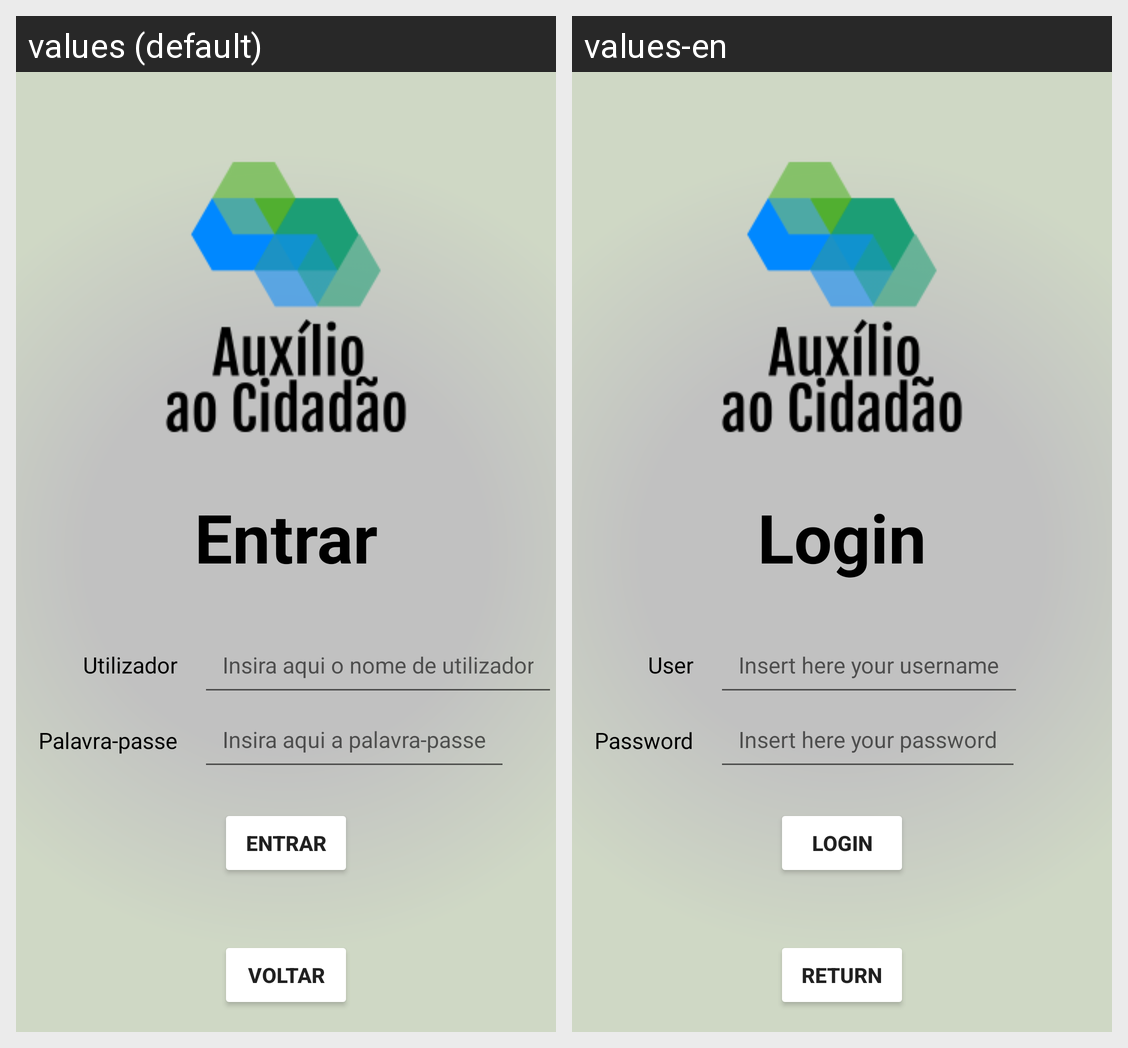

For this localized Android screen grid, give each drawn string resource with its value in every locale shown.
Android screen res/layout/activity_login.xml rendered under 2 locales, left to right: values (default), values-en. Device: Nexus 5 (rendered at 1080×1920; each locale shown at half size, 540×960, under a caption strip naming it); theme Theme.AuxilioCidadao.NoActionBar.
Strings drawn on this screen, with the default value and each locale's value (text and hints the layout hard-codes, and strings that could not be matched under every locale, appear in the picture but are not listed):

msg_login_login
  values: Entrar
  values-en: Login

texto_utilizador
  values: Utilizador
  values-en: User

texto_pass
  values: Palavra-passe
  values-en: Password

hint_pass
  values: Insira aqui a palavra-passe
  values-en: Insert here your password

hint_id
  values: Insira aqui o nome de utilizador
  values-en: Insert here your username

msg_voltar
  values: Voltar
  values-en: Return
